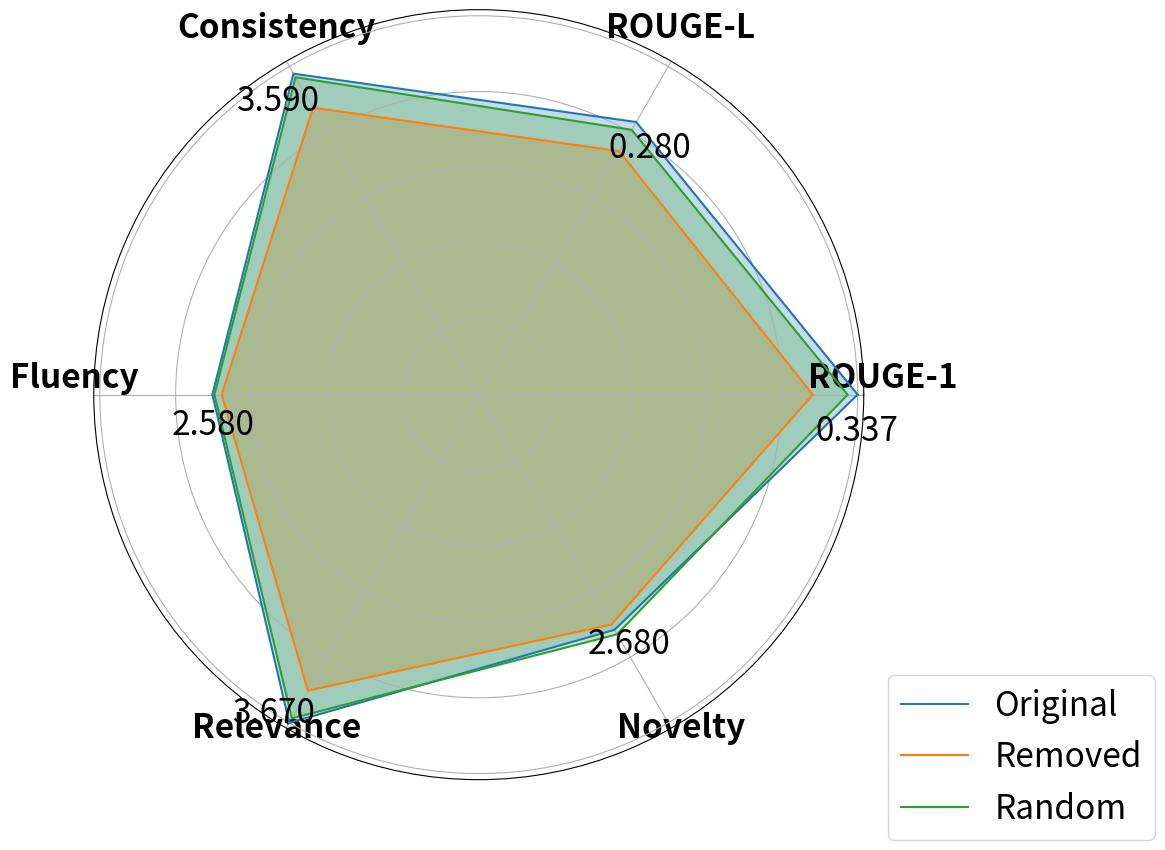
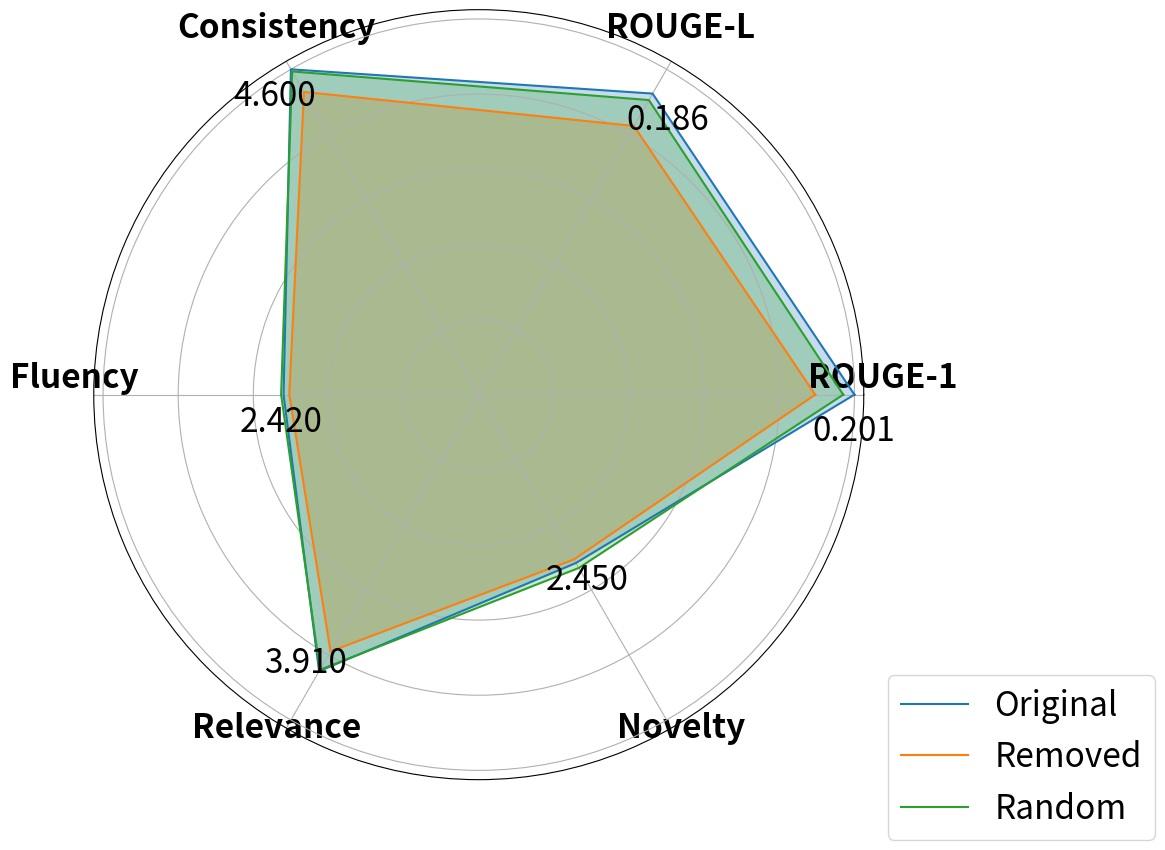
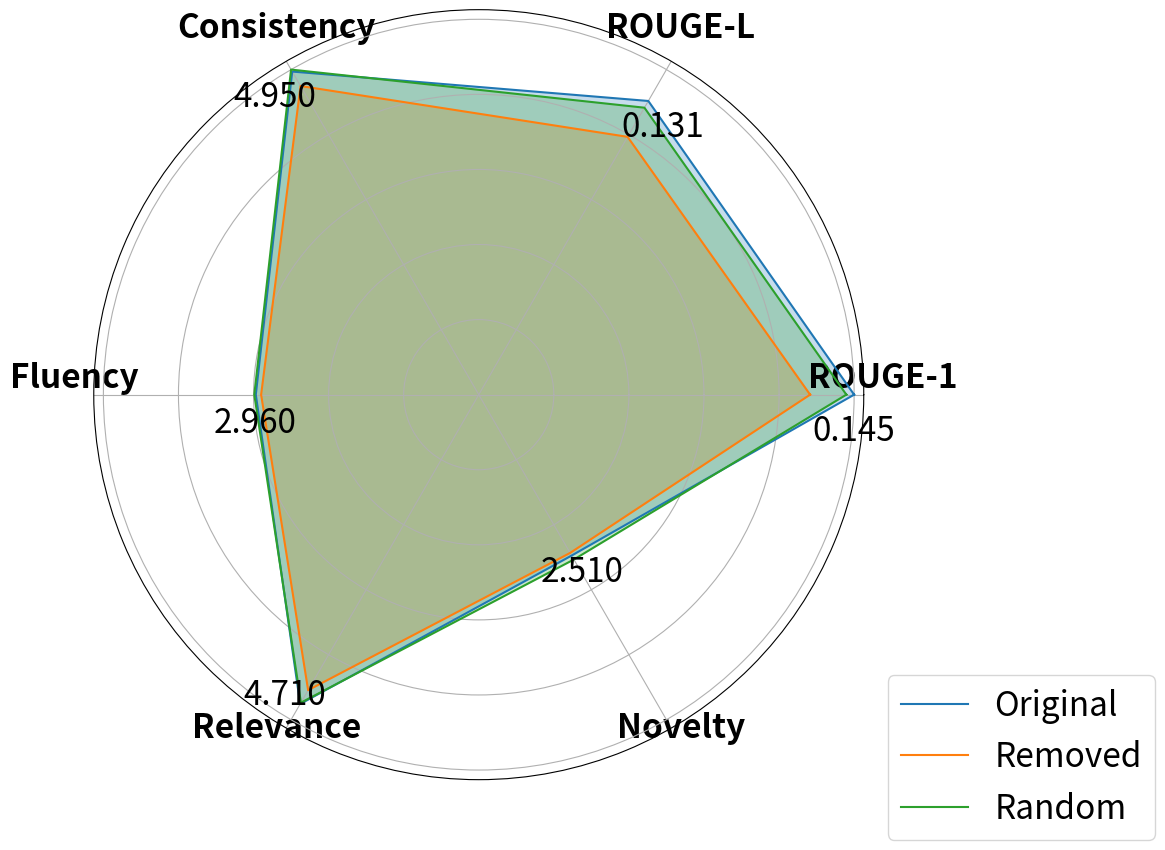
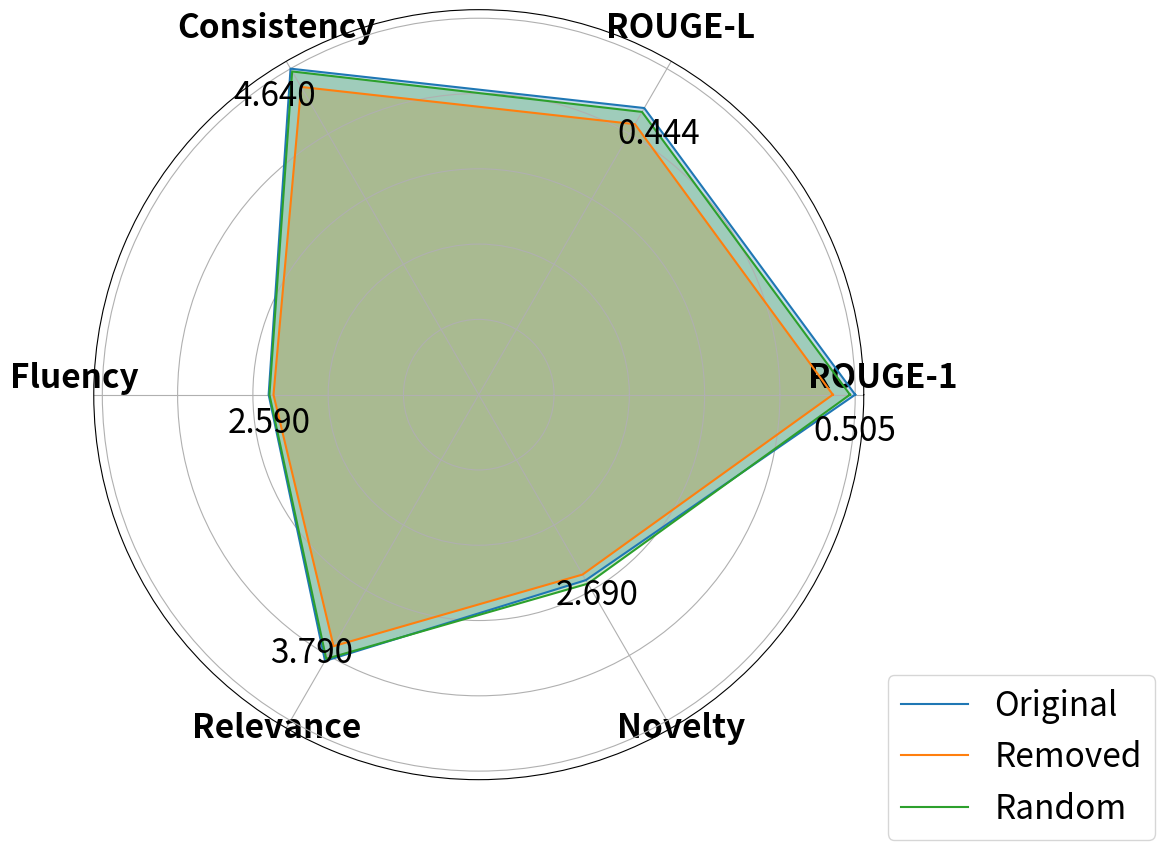

Generate these figures, in order, with matplotlib:
import numpy as np
import matplotlib.pyplot as plt

# Data for the radar chart
labels = np.array(["ROUGE-1", "ROUGE-L", "Consistency", "Fluency", "Relevance", "Novelty"])
datasets = ["PSW-1", "PSW-2", "PSW-3", "PSW-4"]
stats = {
    "PSW-1": {
        "Original": [0.337, 0.280, 3.59, 2.58, 3.67, 2.63],
        "Removed": [0.297, 0.250, 3.21, 2.49, 3.31, 2.57],
        "Random": [0.328, 0.272, 3.55, 2.56, 3.62, 2.68]
    },
    "PSW-2": {
        "Original": [0.201, 0.186, 4.60, 2.39, 3.91, 2.38],
        "Removed": [0.180, 0.166, 4.28, 2.32, 3.63, 2.33],
        "Random": [0.195, 0.182, 4.57, 2.42, 3.89, 2.45]
    },
    "PSW-3": {
        "Original": [0.145, 0.131, 4.92, 2.94, 4.71, 2.45],
        "Removed": [0.128, 0.115, 4.70, 2.87, 4.50, 2.41],
        "Random": [0.142, 0.128, 4.95, 2.96, 4.69, 2.51]
    },
    "PSW-4": {
        "Original": [0.505, 0.444, 4.64, 2.59, 3.79, 2.64],
        "Removed": [0.475, 0.419, 4.38, 2.53, 3.58, 2.56],
        "Random": [0.498, 0.438, 4.60, 2.58, 3.76, 2.69]
    }
}

# Calculate the angles for the radar chart
num_vars = len(labels)
angles = np.linspace(0, 2 * np.pi, num_vars, endpoint=False).tolist()
angles += angles[:1]

for dataset in datasets:
    fig, ax = plt.subplots(figsize=(12, 10), subplot_kw=dict(polar=True))

    # Find the maximum value for each metric within the dataset
    max_values_rouge = max([max(values[i] for values in stats[dataset].values()) for i in range(2)])
    max_values_others = max([max(values[i] for values in stats[dataset].values()) for i in range(2, num_vars)])

    # Normalize the values and plot each data set
    for model, values in stats[dataset].items():
        # Normalize the values
        normalized_values = [value / max_values_rouge for i, value in enumerate(values[:2])]
        normalized_values += [value / max_values_others for i, value in enumerate(values[2:])]
        normalized_values += normalized_values[:1]

        # Plot the normalized values
        ax.plot(angles, normalized_values, label=model)
        ax.fill(angles, normalized_values, alpha=0.25)

    # Label the points with the largest value for each metric
    for i, angle in enumerate(angles[:-1]):
        if i < 2:
            max_value = max(values[i] for values in stats[dataset].values())
            ax.text(angle - 0.05, max_value / max_values_rouge, f"{max_value:.3f}", fontsize=24, ha='center', va='top')
        elif i != 4:
            max_value = max(values[i] for values in stats[dataset].values())
            ax.text(angle + 0.05, max_value / max_values_others, f"{max_value:.3f}", fontsize=24, ha='center', va='top')
        else:
            max_value = max(values[i] for values in stats[dataset].values())
            ax.text(angle - 0.05, max_value / max_values_others, f"{max_value:.3f}", fontsize=24, ha='center', va='center')

    # Draw labels
    ax.set_thetagrids(np.degrees(angles[:-1]), labels, fontsize=24, fontweight='bold', va='bottom')
    ax.set_yticklabels([])

    plt.legend(loc='lower right', bbox_to_anchor=(1.4, -0.1), fontsize=24)
    plt.subplots_adjust(left=0.0, right=0.8)
    plt.savefig(f"{dataset}_ablation_2_radar_chart.pdf")